2-way image classification set "processed2" from GitHub (StanvenNg/DSI15_CAPSTONE_PROJ); label vocabulary: industrial style, Scandinavian style.

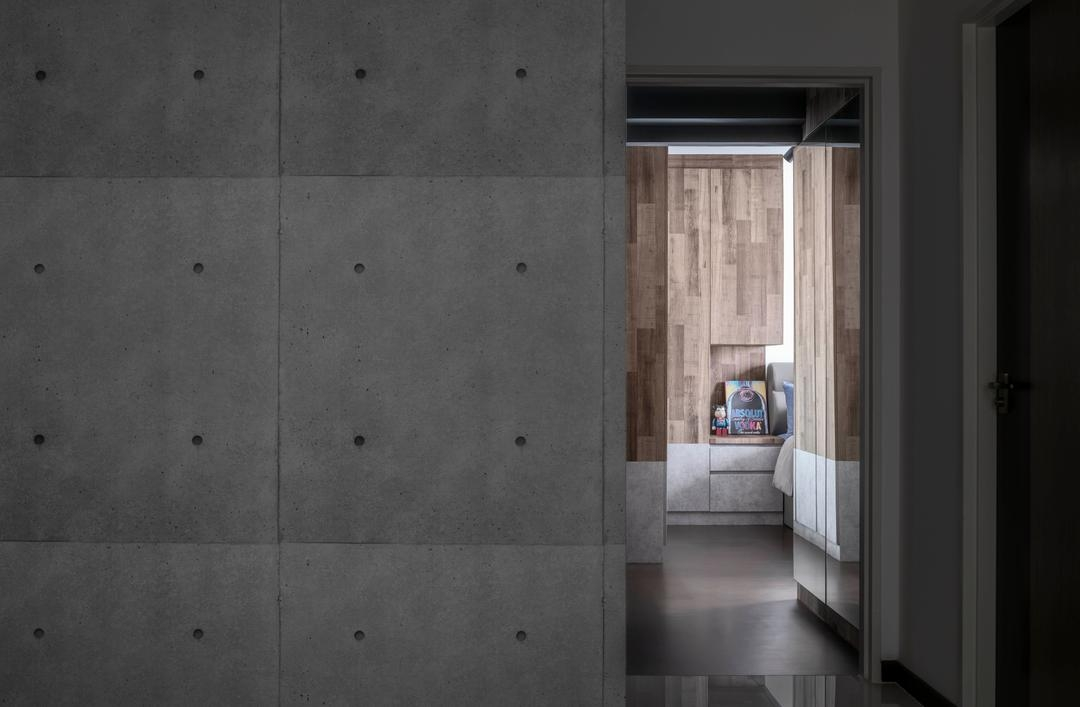
Label: industrial style

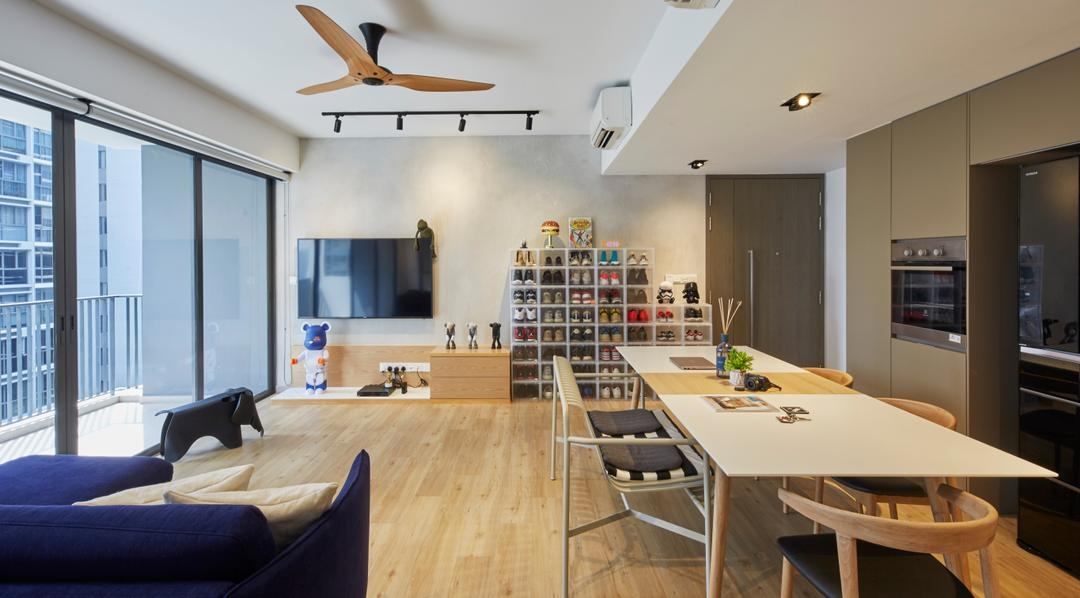
Label: industrial style

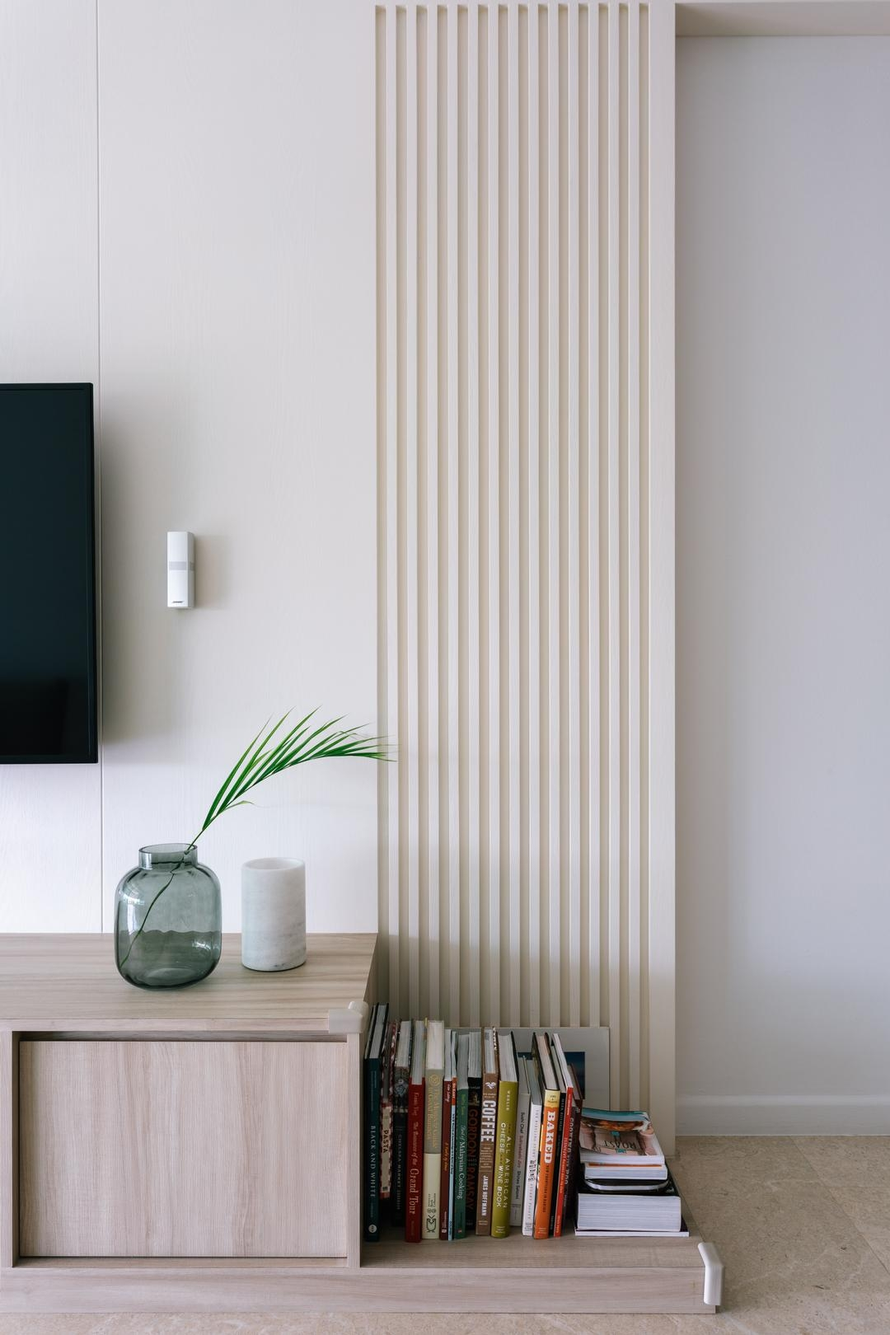
Label: Scandinavian style

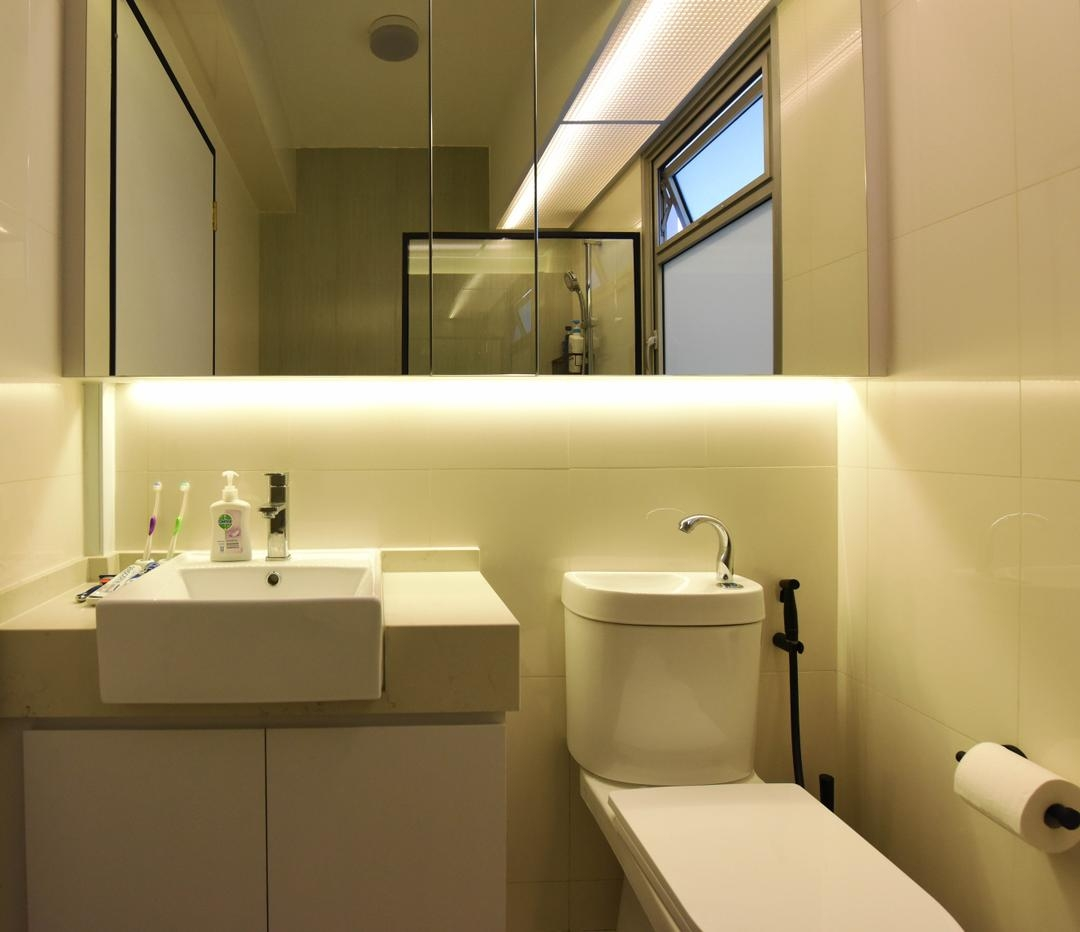
Label: industrial style

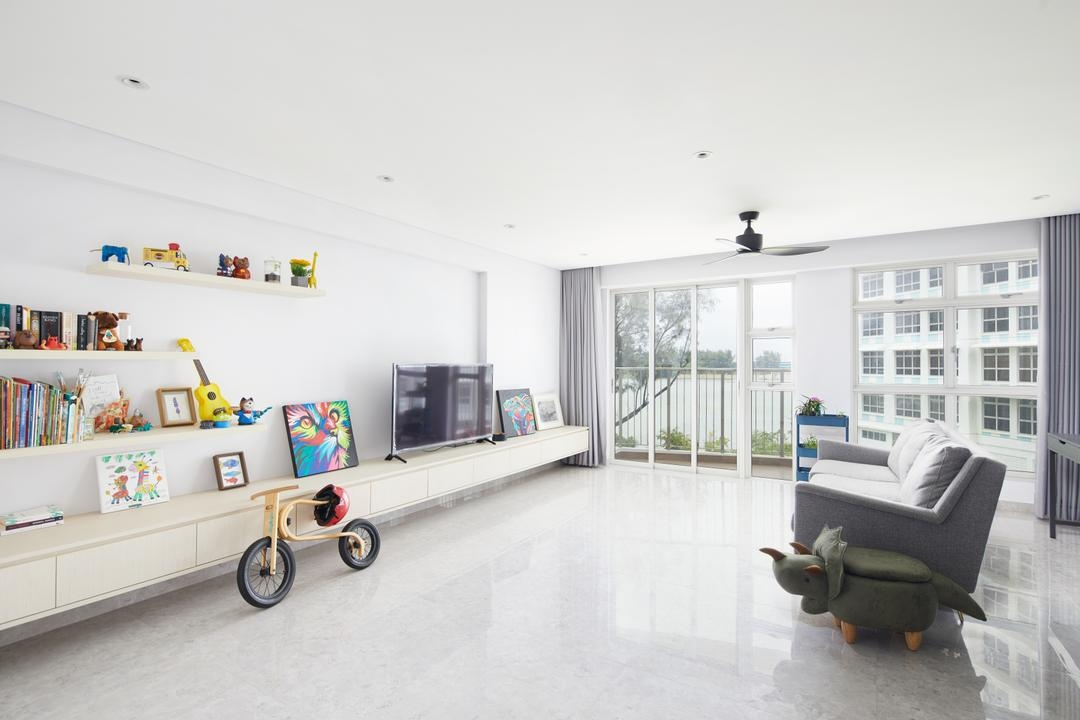
Label: Scandinavian style

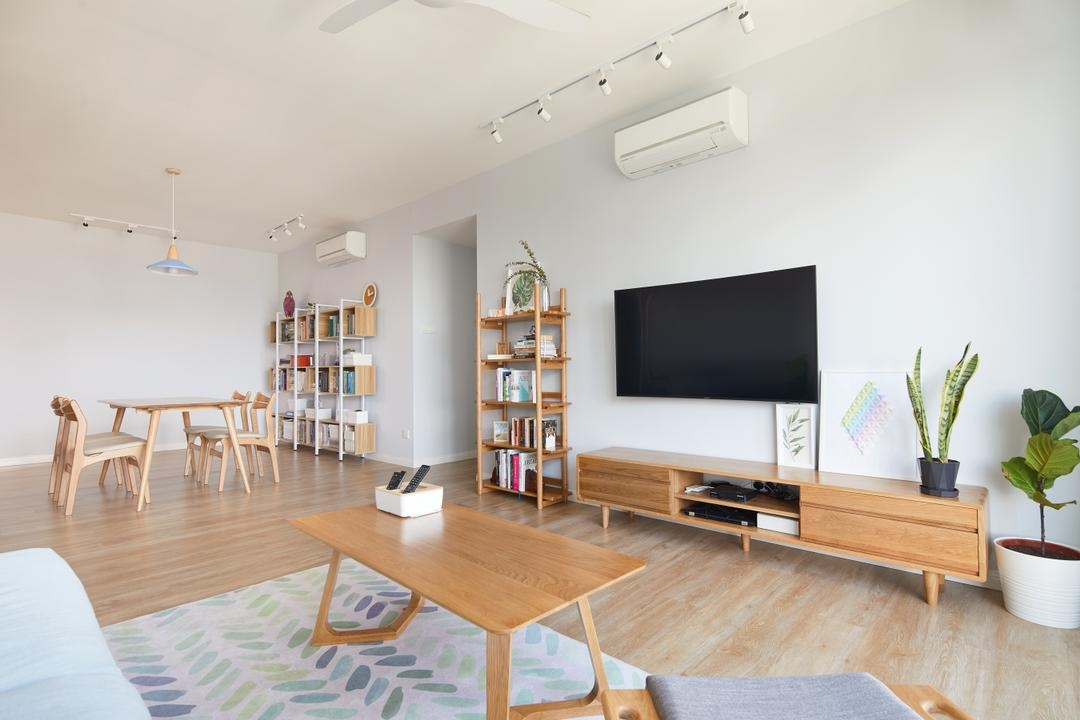
Label: Scandinavian style
